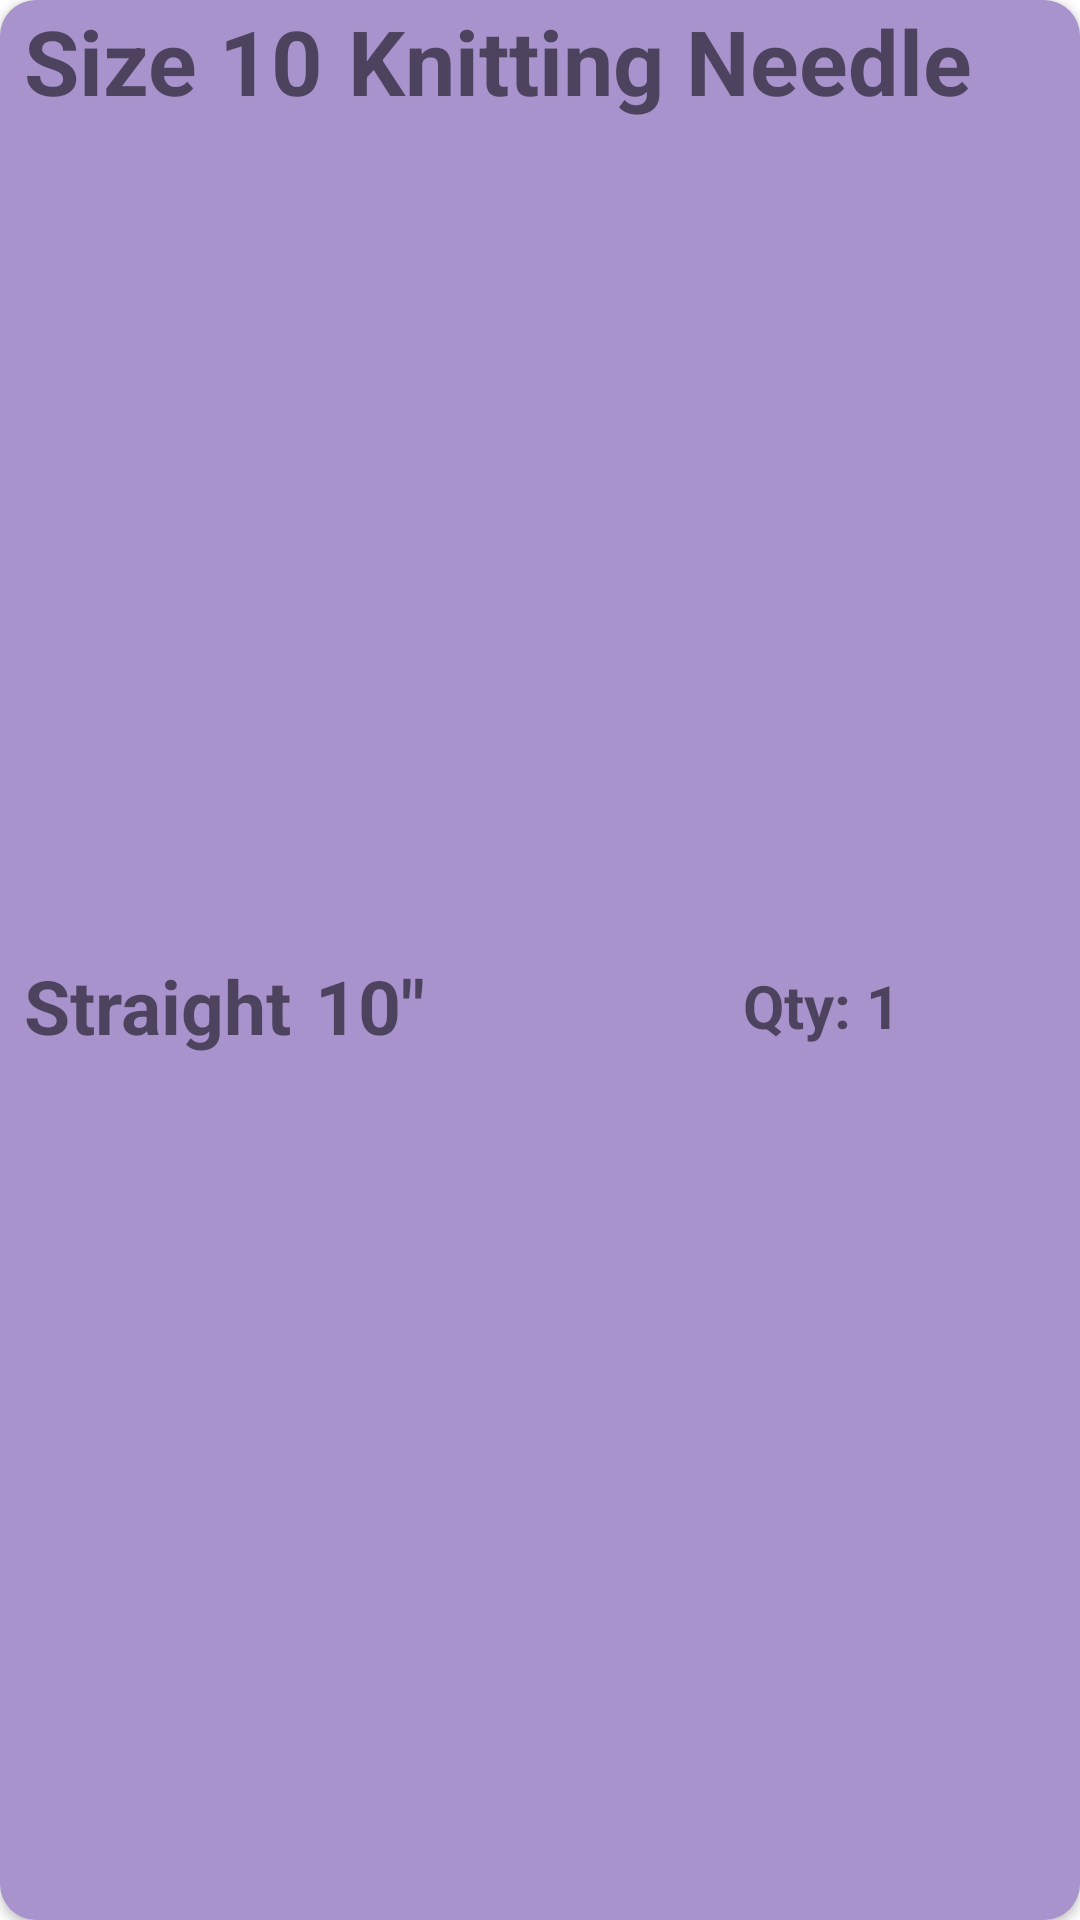

Here is an Android app screen rendered from its layout file. Give the layout XML and the strings, colors and styles it references.
<!-- AndroidManifest.xml: application theme Theme.Yarnify -->
<!-- res/layout/needle_list_item.xml -->
<?xml version="1.0" encoding="utf-8"?>
<androidx.cardview.widget.CardView xmlns:android="http://schemas.android.com/apk/res/android"
    xmlns:app="http://schemas.android.com/apk/res-auto"

    xmlns:tools="http://schemas.android.com/tools"
    android:layout_width="match_parent"
    android:layout_height="wrap_content"
    android:layout_margin="8dp"
    android:background="#FFFFFF"
    app:cardBackgroundColor="#00FFFFFF"
    app:cardCornerRadius="12dp"
    app:layout_constraintBottom_toBottomOf="parent"
    app:layout_constraintEnd_toEndOf="parent"
    app:layout_constraintStart_toStartOf="parent"
    app:layout_constraintTop_toTopOf="parent">

    <androidx.constraintlayout.widget.ConstraintLayout
        android:layout_width="match_parent"
        android:layout_height="match_parent"
        android:background="@color/light_purple">

        <TextView
            android:id="@+id/needleItemCraft"
            android:layout_width="wrap_content"
            android:layout_height="wrap_content"
            android:layout_marginLeft="8dp"
            android:layout_marginBottom="32dp"
            android:text="Knitting Needle"
            android:textSize="30sp"
            android:textStyle="bold"
            app:layout_constraintTop_toTopOf="parent"
            app:layout_constraintLeft_toRightOf="@id/needleItemSize" />

        <TextView
            android:id="@+id/needleItemSize"
            android:layout_width="wrap_content"
            android:layout_height="wrap_content"
            android:layout_marginLeft="8dp"
            android:layout_marginBottom="32dp"
            android:text="Size 10"
            android:textSize="30sp"
            android:textStyle="bold"
            app:layout_constraintStart_toStartOf="parent"
            app:layout_constraintTop_toTopOf="parent" />
        <TextView
            android:id="@+id/needleItemLength"
            android:layout_width="wrap_content"
            android:layout_height="wrap_content"
            android:layout_marginLeft="8dp"
            android:layout_marginBottom="10dp"
            android:text="10&quot;"
            android:textSize="25sp"
            android:textStyle="bold"
            app:layout_constraintTop_toBottomOf="@id/needleItemCraft"
            app:layout_constraintBottom_toBottomOf="parent"
            app:layout_constraintLeft_toRightOf="@id/needleItemType" />

        <TextView
            android:id="@+id/needleItemType"
            android:layout_width="wrap_content"
            android:layout_height="wrap_content"
            android:layout_marginLeft="8dp"
            android:layout_marginBottom="10dp"
            android:text="Straight"
            android:textSize="25sp"
            android:textStyle="bold"
            app:layout_constraintTop_toBottomOf="@id/needleItemSize"
            app:layout_constraintBottom_toBottomOf="parent"
            app:layout_constraintStart_toStartOf="parent" />

        <TextView
            android:id="@+id/needleItemQtyText"
            android:layout_width="wrap_content"
            android:layout_height="wrap_content"
            android:layout_marginEnd="60dp"
            android:layout_marginBottom="10dp"
            android:text="Qty: 1"
            android:textSize="20sp"
            android:textStyle="bold"
            app:layout_constraintBottom_toBottomOf="parent"
            app:layout_constraintEnd_toEndOf="parent"
            app:layout_constraintTop_toBottomOf="@id/needleItemCraft" />

    </androidx.constraintlayout.widget.ConstraintLayout>
</androidx.cardview.widget.CardView>
<!-- resources referenced by this layout -->
<resources>
  <color name="light_purple">#A893CD</color>
  <style name="Theme.Yarnify" parent="Theme.MaterialComponents.DayNight.DarkActionBar">
          
          <item name="colorPrimary">#362F40</item>
          <item name="colorPrimaryVariant">#AA2D2D</item>
          <item name="colorOnPrimary">#AA2D2D</item>
          
          <item name="colorSecondary">#AA2D2D</item>
          <item name="colorSecondaryVariant">#AA2D2D</item>
          <item name="colorOnSecondary">#CD1212</item>
          
          <item name="android:statusBarColor">#362F40</item>
          
      </style>
</resources>
